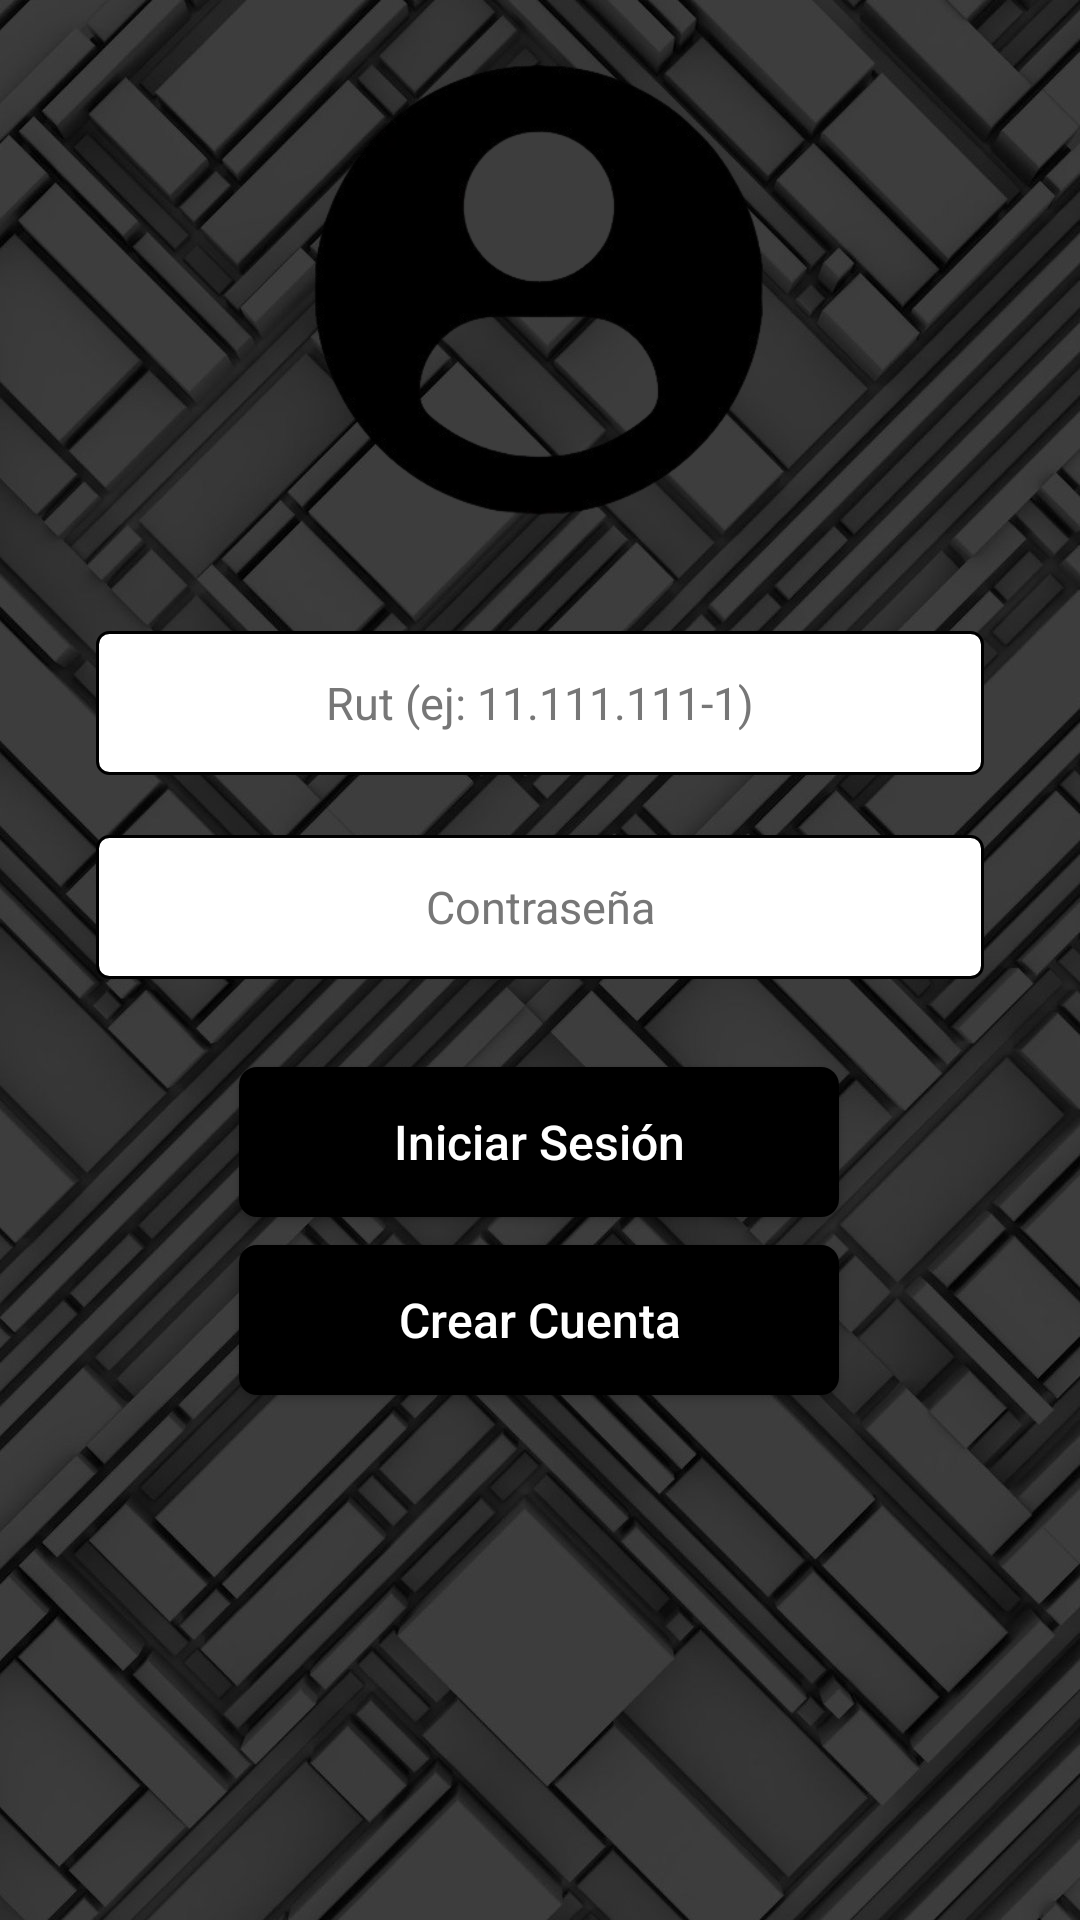

Reconstruct the res/layout file that produces this screen, plus the resources it refers to.
<!-- AndroidManifest.xml: application theme Theme.App1_Firebase -->
<!-- res/layout/activity_principal.xml -->
<?xml version="1.0" encoding="utf-8"?>
<androidx.constraintlayout.widget.ConstraintLayout xmlns:android="http://schemas.android.com/apk/res/android"
    xmlns:app="http://schemas.android.com/apk/res-auto"
    xmlns:tools="http://schemas.android.com/tools"
    android:id="@+id/main"
    android:layout_width="match_parent"
    android:layout_height="match_parent"
    android:background="@drawable/fondo">

    <EditText
        android:id="@+id/txtrut"
        android:layout_width="0dp"
        android:layout_height="48dp"
        android:layout_marginStart="32dp"
        android:layout_marginEnd="32dp"
        android:background="@drawable/bg_campo"
        android:hint="Rut (ej: 11.111.111-1)"
        android:maxLines="1"
        android:paddingStart="12dp"
        android:paddingEnd="12dp"
        android:textAlignment="center"
        android:textColor="@color/color_texto"
        android:textColorHint="#777777"
        android:textSize="15sp"
        app:layout_constraintBottom_toBottomOf="parent"
        app:layout_constraintEnd_toEndOf="parent"
        app:layout_constraintHorizontal_bias="0.0"
        app:layout_constraintStart_toStartOf="parent"
        app:layout_constraintTop_toBottomOf="@+id/imageView"
        app:layout_constraintVertical_bias="0.092" />

    <EditText
        android:id="@+id/txtcon"
        android:layout_width="0dp"
        android:layout_height="48dp"
        android:layout_marginStart="32dp"
        android:layout_marginTop="20dp"
        android:layout_marginEnd="32dp"
        android:background="@drawable/bg_campo"
        android:hint="Contraseña"
        android:inputType="textPassword"
        android:maxLines="1"
        android:paddingStart="12dp"
        android:paddingEnd="12dp"
        android:textAlignment="center"
        android:textColor="@color/color_texto"
        android:textColorHint="#777777"
        android:textSize="15sp"
        app:layout_constraintBottom_toBottomOf="parent"
        app:layout_constraintEnd_toEndOf="parent"
        app:layout_constraintHorizontal_bias="0.0"
        app:layout_constraintStart_toStartOf="parent"
        app:layout_constraintTop_toBottomOf="@id/txtrut"
        app:layout_constraintVertical_bias="0.0" />

    <Button
        android:id="@+id/btnini"
        android:layout_width="200dp"
        android:layout_height="50dp"
        android:layout_marginStart="32dp"
        android:layout_marginEnd="32dp"
        android:background="@drawable/bg_boton"
        android:text="Iniciar Sesión"
        android:textAllCaps="false"
        android:textColor="@color/color_boton_texto"
        android:textSize="16sp"
        app:layout_constraintBottom_toBottomOf="parent"
        app:layout_constraintEnd_toEndOf="parent"
        app:layout_constraintHorizontal_bias="0.496"
        app:layout_constraintStart_toStartOf="parent"
        app:layout_constraintTop_toBottomOf="@+id/txtcon"
        app:layout_constraintVertical_bias="0.111" />

    <Button
        android:id="@+id/btncrear"
        android:layout_width="200dp"
        android:layout_height="50dp"
        android:layout_marginStart="32dp"
        android:layout_marginEnd="32dp"
        android:background="@drawable/bg_boton"
        android:text="Crear Cuenta"
        android:textAllCaps="false"
        android:textColor="@color/color_boton_texto"
        android:textSize="16sp"
        app:layout_constraintBottom_toBottomOf="parent"
        app:layout_constraintEnd_toEndOf="parent"
        app:layout_constraintHorizontal_bias="0.496"
        app:layout_constraintStart_toStartOf="parent"
        app:layout_constraintTop_toBottomOf="@+id/btnini"
        app:layout_constraintVertical_bias="0.051" />

    <ImageView
        android:id="@+id/imageView"
        android:layout_width="150dp"
        android:layout_height="150dp"
        app:layout_constraintBottom_toBottomOf="parent"
        app:layout_constraintEnd_toEndOf="parent"
        app:layout_constraintHorizontal_bias="0.498"
        app:layout_constraintStart_toStartOf="parent"
        app:layout_constraintTop_toTopOf="parent"
        app:layout_constraintVertical_bias="0.044"
        app:srcCompat="@drawable/usuario" />

</androidx.constraintlayout.widget.ConstraintLayout>
<!-- resources referenced by this layout -->
<resources>
  <color name="color_boton_texto">#FFFFFF</color>
  <color name="color_texto">#000000</color>
  <!-- drawable bg_boton (drawable) -->
  <?xml version="1.0" encoding="utf-8"?>
  <shape xmlns:android="http://schemas.android.com/apk/res/android" android:shape="rectangle">
      <solid android:color="@color/color_boton" />
      <corners android:radius="6dp" />
  </shape>
  <!-- drawable bg_campo (drawable) -->
  <?xml version="1.0" encoding="utf-8"?>
  <shape xmlns:android="http://schemas.android.com/apk/res/android" android:shape="rectangle">
      <solid android:color="@color/color_campo_fondo" />
      <stroke android:width="1dp" android:color="@color/color_borde" />
      <corners android:radius="4dp" />
  </shape>
  <!-- drawable fondo: jpg bitmap (drawable-nodpi, 185190 bytes) -->
  <!-- drawable usuario: png bitmap (drawable, 30197 bytes) -->
  <style name="Theme.App1_Firebase" parent="Theme.AppCompat.Light.NoActionBar">
          <item name="colorPrimary">@color/color_boton</item>
          <item name="colorAccent">@color/color_boton</item>
          <item name="android:windowBackground">@drawable/fondo_app</item>
          <item name="android:textColor">@color/color_texto</item>
          <item name="android:statusBarColor">@color/color_fondo</item>
          <item name="android:windowLightStatusBar">true</item>
      </style>
  <color name="color_boton">#000000</color>
  <color name="color_campo_fondo">#FFFFFF</color>
  <color name="color_borde">#000000</color>
  <!-- drawable fondo_app (drawable) -->
  <?xml version="1.0" encoding="utf-8"?>
  <shape xmlns:android="http://schemas.android.com/apk/res/android" android:shape="rectangle">
      <solid android:color="@color/color_fondo" />
  </shape>
  <color name="color_fondo">#FFFFFF</color>
</resources>
